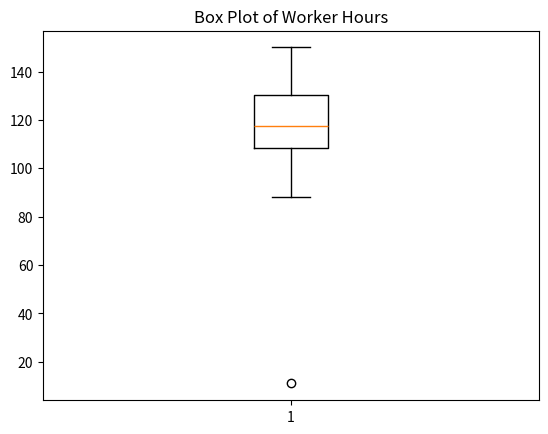

Here is the Python script that generated this plot:
# Question 4.
# Industrial engineers periodically conduct “work measurement” analyses to determine the time required to produce a single unit of output. At a large processing plant, the number of total worker-hours required per day to perform a certain task was recorded for 50 days. The data are shown below:
# 128 119 95 97 124 128 142 98 108 120
# 113 109 124 132 97 138 133 136 120 112
# 146 128 103 135 114 109 100 111 131 113
# 124 131 133 131 88 118 116 98 112 138
# 100 112 11 150 117 122 97 116 92 122
# (a) Compute the mean, median, and the mode of the data set.
# (b) Find the range, variance, and standard deviation of the data set.
# (c) Construct the intervals ± s, ± 2s, and ± 3s. Count the number of observations that fall within each interval and find the corresponding proportions. Do you detect any outliers?
# (d) Construct a box plot for the data. Do you detect any outliers?
# (e) Find the 70th percentile for the data on total daily worker-ho



import numpy as np
import scipy.stats as stats
import matplotlib.pyplot as plt

# Data
worker_hours = [
    128, 119, 95, 97, 124, 128, 142, 98, 108, 120, 113, 109, 124, 132, 97, 138, 133, 136, 120, 112,
    146, 128, 103, 135, 114, 109, 100, 111, 131, 113, 124, 131, 133, 131, 88, 118, 116, 98, 112, 138,
    100, 112, 11, 150, 117, 122, 97, 116, 92, 122
]

# Part (a): Mean, Median, Mode
mean = np.mean(worker_hours)
median = np.median(worker_hours)
mode = stats.mode(worker_hours)
print(f"Mean: {mean}")
print(f"Median: {median}")
print(f"Mode: {mode}")

# Part (b): Range, Variance, Standard Deviation

range_ = np.ptp(worker_hours)
variance = np.var(worker_hours)
std_dev = np.std(worker_hours)

print(f"Range: {range_}")
print(f"Variance: {variance}")
print(f"Standard Deviation: {std_dev}")

# Part (c): Intervals ± s, ± 2s, ± 3s

s = std_dev
s_2 = 2 * std_dev
s_3 = 3 * std_dev

intervals = [s, s_2, s_3]
intervals_data = []

for interval in intervals:
    data = [x for x in worker_hours if mean - interval <= x <= mean + interval]
    intervals_data.append(data)

for i, data in enumerate(intervals_data):
    print(f"Number of observations within ± {i + 1}s: {len(data)}")
    print(f"Proportion of observations within ± {i + 1}s: {len(data) / len(worker_hours)}")

# Part (d): Box Plot

plt.boxplot(worker_hours)
plt.title("Box Plot of Worker Hours")
plt.show()
# SAVE PLOT 
plt.savefig('box_plot.png')

# Part (e): 70th Percentile

percentile_70 = np.percentile(worker_hours, 70)
print(f"70th Percentile: {percentile_70}")

# Results 

# Mean: 115.82
# Median: 117.5
# Mode: ModeResult(mode=97, count=3)
# Range: 139
# Variance: 444.10760000000005
# Standard Deviation: 21.073860586043555
# Number of observations within ± 1s: 42
# Proportion of observations within ± 1s: 0.84
# Number of observations within ± 2s: 49
# Proportion of observations within ± 2s: 0.98
# Number of observations within ± 3s: 49
# Proportion of observations within ± 3s: 0.98
# 70th Percentile: 128.0